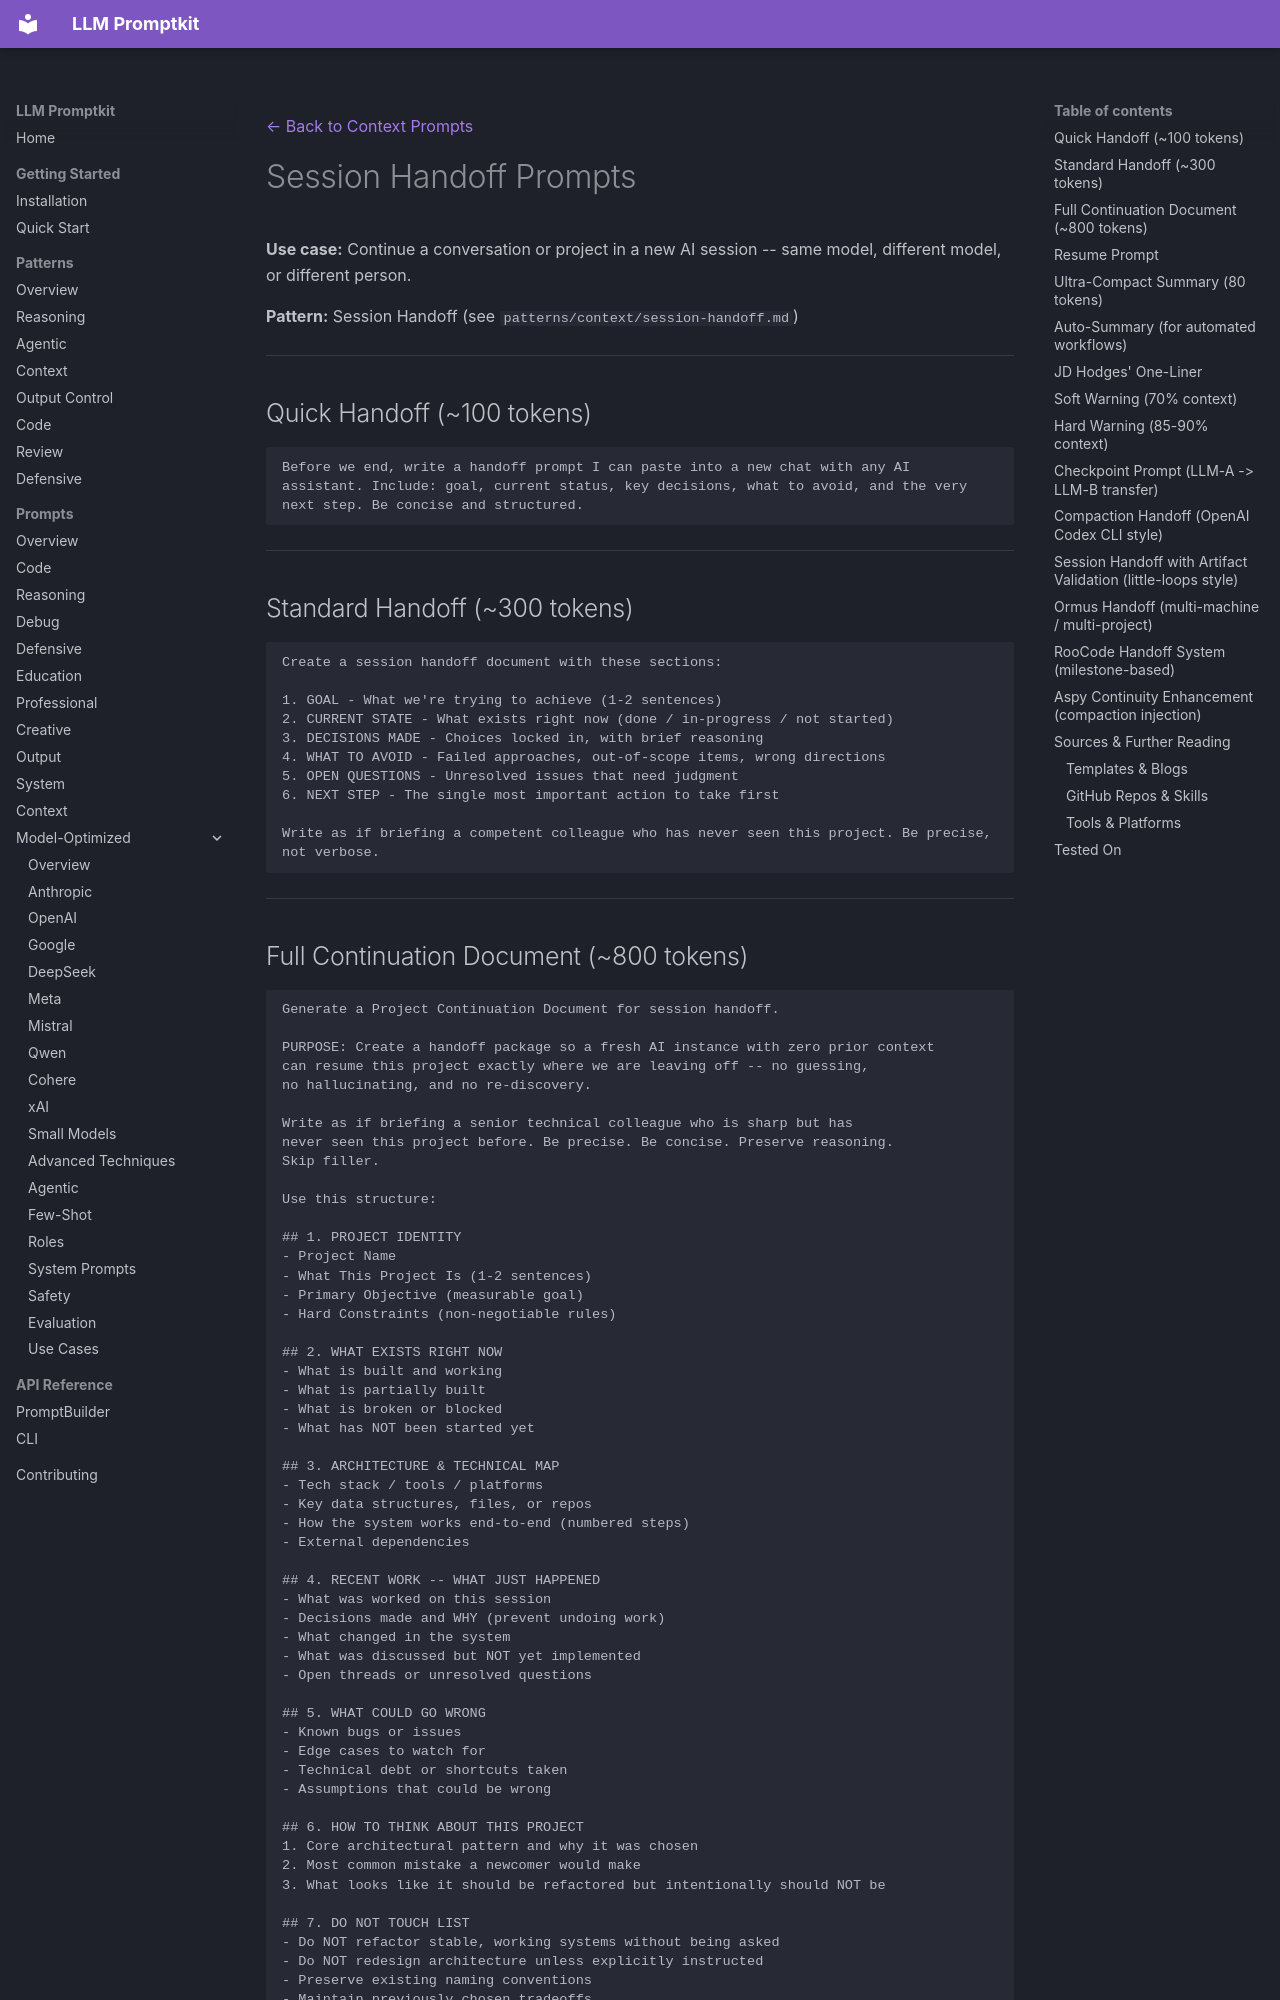

repository: Petsku01/promptkit · page: prompts/context/session-handoff/index.html · generator: mkdocs

---
category: "context"
title: "Session Handoff Prompts"
---
[← Back to Context Prompts](../index.md)

# Session Handoff Prompts

**Use case:** Continue a conversation or project in a new AI session -- same model, different model, or different person.

**Pattern:** Session Handoff (see `patterns/context/session-handoff.md`)

---

## Quick Handoff (~100 tokens)

```
Before we end, write a handoff prompt I can paste into a new chat with any AI assistant. Include: goal, current status, key decisions, what to avoid, and the very next step. Be concise and structured.
```

---

## Standard Handoff (~300 tokens)

```
Create a session handoff document with these sections:

1. GOAL - What we're trying to achieve (1-2 sentences)
2. CURRENT STATE - What exists right now (done / in-progress / not started)
3. DECISIONS MADE - Choices locked in, with brief reasoning
4. WHAT TO AVOID - Failed approaches, out-of-scope items, wrong directions
5. OPEN QUESTIONS - Unresolved issues that need judgment
6. NEXT STEP - The single most important action to take first

Write as if briefing a competent colleague who has never seen this project. Be precise, not verbose.
```

---
